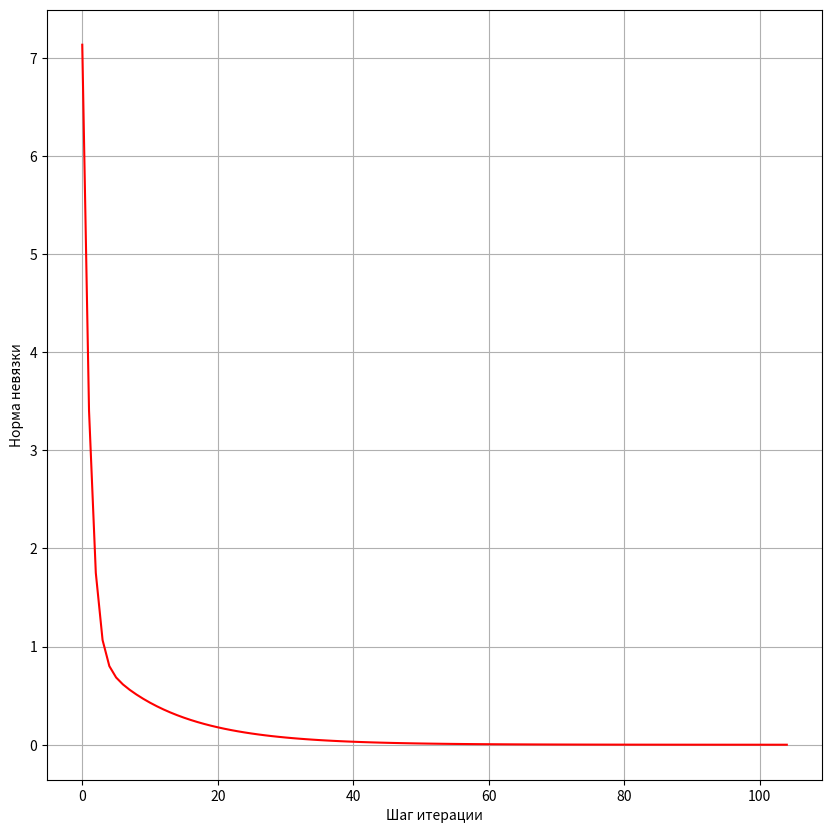
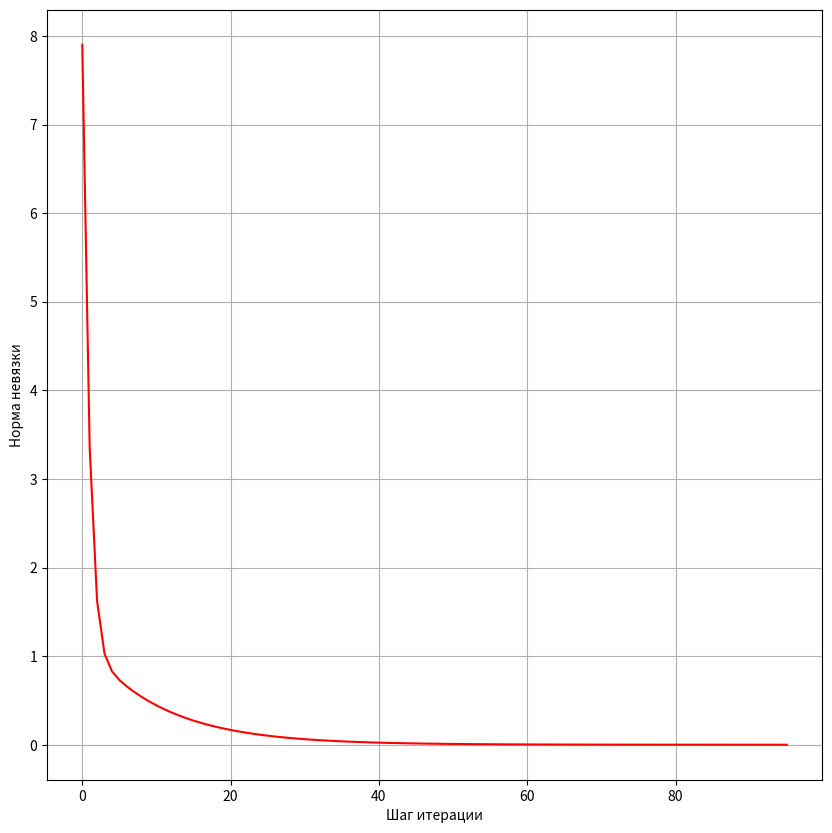
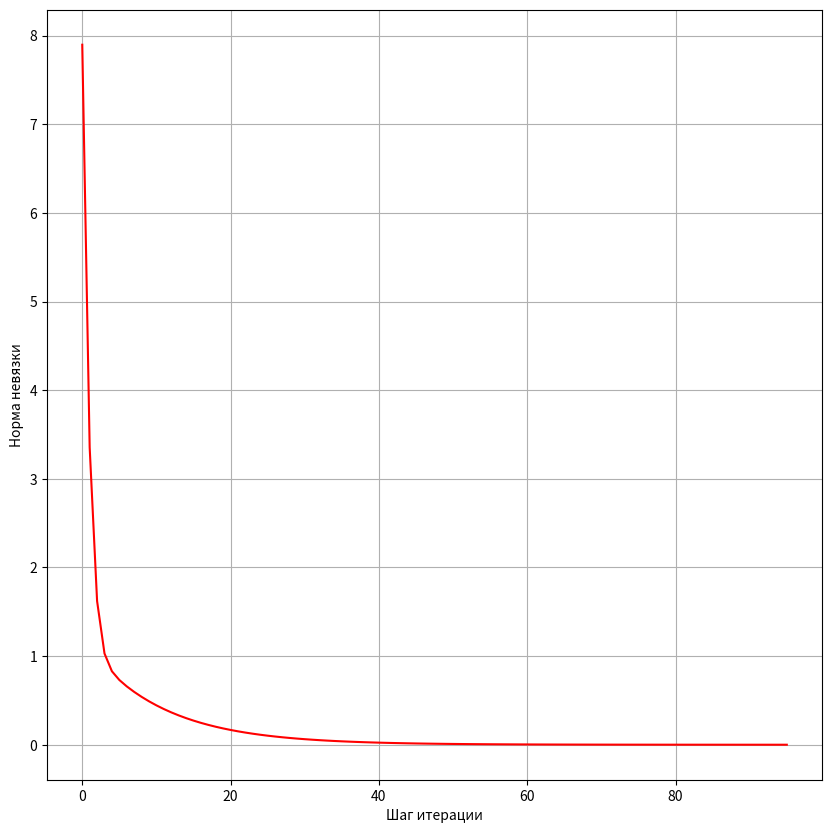

These charts were generated, in order, by the following Python code:
import numpy as np
import math
import matplotlib.pyplot as plt
from numpy.linalg import norm

def GetMatrix(N): # A
    Arr = np.zeros(shape = (N, N))
    
    for i in range(N):
        if (i > 0):
            Arr[i][i - 1] = -1
        if (i < (N - 1)):
            Arr[i][i + 1] = -1
            
    for i in range(N):
        Arr[i][i] = 2 + i**2 / N**2
        
    Arr[0][N - 1] = -1
    Arr[N - 1][0] = -1
    
    return Arr

def GetRightPart(N): # f 
    f = np.zeros(shape = (N, 1))
    
    for i in range(N):
        f[i, 0] = (1 + N**2 * math.sin(math.pi / N)**2) * math.sin(2 * math.pi * i / N)
        
    return f

def GershCircles(A): # return (cntr, R)
    Circles = []
    
    for i in range(len(A)):
        cntr = A[i, i]
        r = 0.0
        for j in range(len(A)):
            if  j != i:
                r += math.fabs(A[i, j])
                
        Circles.append((cntr, r))
        
    return Circles

def KrilovsMatrix(A, Y): #  Yk = A**k * Y 
    N = len(A)
    MtxKr = []
    Yk = Y
    
    for k in range(N, 0, -1):
        Yk = np.dot(A, Yk)
        MtxKr.append(np.reshape(Yk, (1, N)))
        
    Mtx = np.zeros(shape = (N, N))
    
    for i in range(N):
        for j in range(N):
            Mtx[i, j] = MtxKr[i][0][j]
            
    return np.transpose(Mtx)

def NewIterPoly(Xk, P): # X_(k+1) = (X_(k)**N * P[0] + ... + X_(k)**2 * P[N - 2] + P[N]) / (- P[N - 1]) 
    N = len(P) - 1
    Xk1 = P[N] / (- P[N - 1])
    for j in range(2, N + 1):
        Xk1 += P[N - j] * Xk**j / (- P[N - 1])
    return Xk1
    
def GetEigsByMPI(A, P, Eps):
    Eigs = []
    Circles = GershCircles(A)
    print (Circles)
    N = len(A)
    
    for i in range(len(A)):
        Xk = Circles[i][0] - Circles[i][1] / 2
        Xk1 = NewIterPoly(Xk, P)
        
        while (math.fabs(Xk - Xk1) > Eps):
            Xk = Xk1
            Xk1 = NewIterPoly(Xk, P)
        
        P1 = [1, -Xk1]
        P = np.polydiv(P, P1)[0]
        Eigs.append(Xk1)
    
    return Eigs

def GetOptTauByKrilov(A, Eps):
    N = len(A)
    Y = np.ones(shape = (N, 1))
    Mat = KrilovsMatrix(A, Y)
    P = np.linalg.solve(Mat, Y)
    P1 = []
    
    for i in range(len(P) - 1, -1, -1):
        P1.append(P[i, 0])
        
    P1.append(-1)
    Eigs = GetEigsByMPI(A, P1, Eps)
    return 2.0 / (max(Eigs) + min(Eigs))

def GetOptTauByLinalg(A):
    Eigs, Vectors = np.linalg.eig(A)
    return 2.0 / (max(Eigs) + min(Eigs))
    
def GetNextXinMPI(Xk, A, f, Tau):
    Xk1 = (np.eye(len(A)) - Tau * np.matrix(A)) * Xk + Tau * f
    return Xk1

def SolveByMPI(A, f, Tau, Eps):
    Xk = np.ones(shape = (len(A), 1))
    Xk1 = GetNextXinMPI(Xk, A, f, Tau)
    Norm = norm((Xk1 - Xk), ord=2)
    Count = 0
    Norms = []
    
    while (Norm > Eps):
        Norms.append(Norm)
        Count += 1
        Xk = Xk1
        Xk1 = GetNextXinMPI(Xk, A, f, Tau)
        Norm = norm((Xk1 - Xk), ord=2)    
    return Xk1, Norms

def PrintGraph(Nrm):
    plt.figure(figsize = (10, 10))
    plt.xlabel('Шаг итерации')
    plt.ylabel('Норма невязки')
    plt.plot(np.arange(len(Nrm)), Nrm, 'r')
    plt.grid()
    plt.show()

####################################
Eps = 1e-4
N = 6
A = GetMatrix(N)
print(" A:\n", A)
f = GetRightPart(N)
print("f:\n", f)
X0 = np.linalg.solve(A, f)
print("\n решение np.linalg \n X0 =\n", X0)

X, Norms = SolveByMPI(A, f, 0.4, Eps)
dX = norm(X - X0, ord=2)
print("\n\n", "Произвольное (Tau =", 0.4, "\nX:\n", X, \
        "\n\nНорма разницы ||X - X0||:", format(dX, '.10f'))
PrintGraph(Norms)

KrilTAu = GetOptTauByKrilov(A, Eps)
X, Norms = SolveByMPI(A, f, KrilTAu , Eps)
dX = norm(X - X0, ord=2)
print("\n\n", "Метод Крылова Tau =", KrilTAu, "\nX:\n", X, \
        "\n\nНорма разницы ||X - X0||:", format(dX, '.10f'))
PrintGraph(Norms)

LinalgTAu = GetOptTauByLinalg(A)
X, Norms = SolveByMPI(A, f,LinalgTAu , Eps)
dX = norm(X - X0, ord=2)
print("\n\n", "Метод Крылова Tau =", LinalgTAu, "\nX:\n", X, \
        "\n\nНорма разницы ||X - X0||:", format(dX, '.10f'))
PrintGraph(Norms)